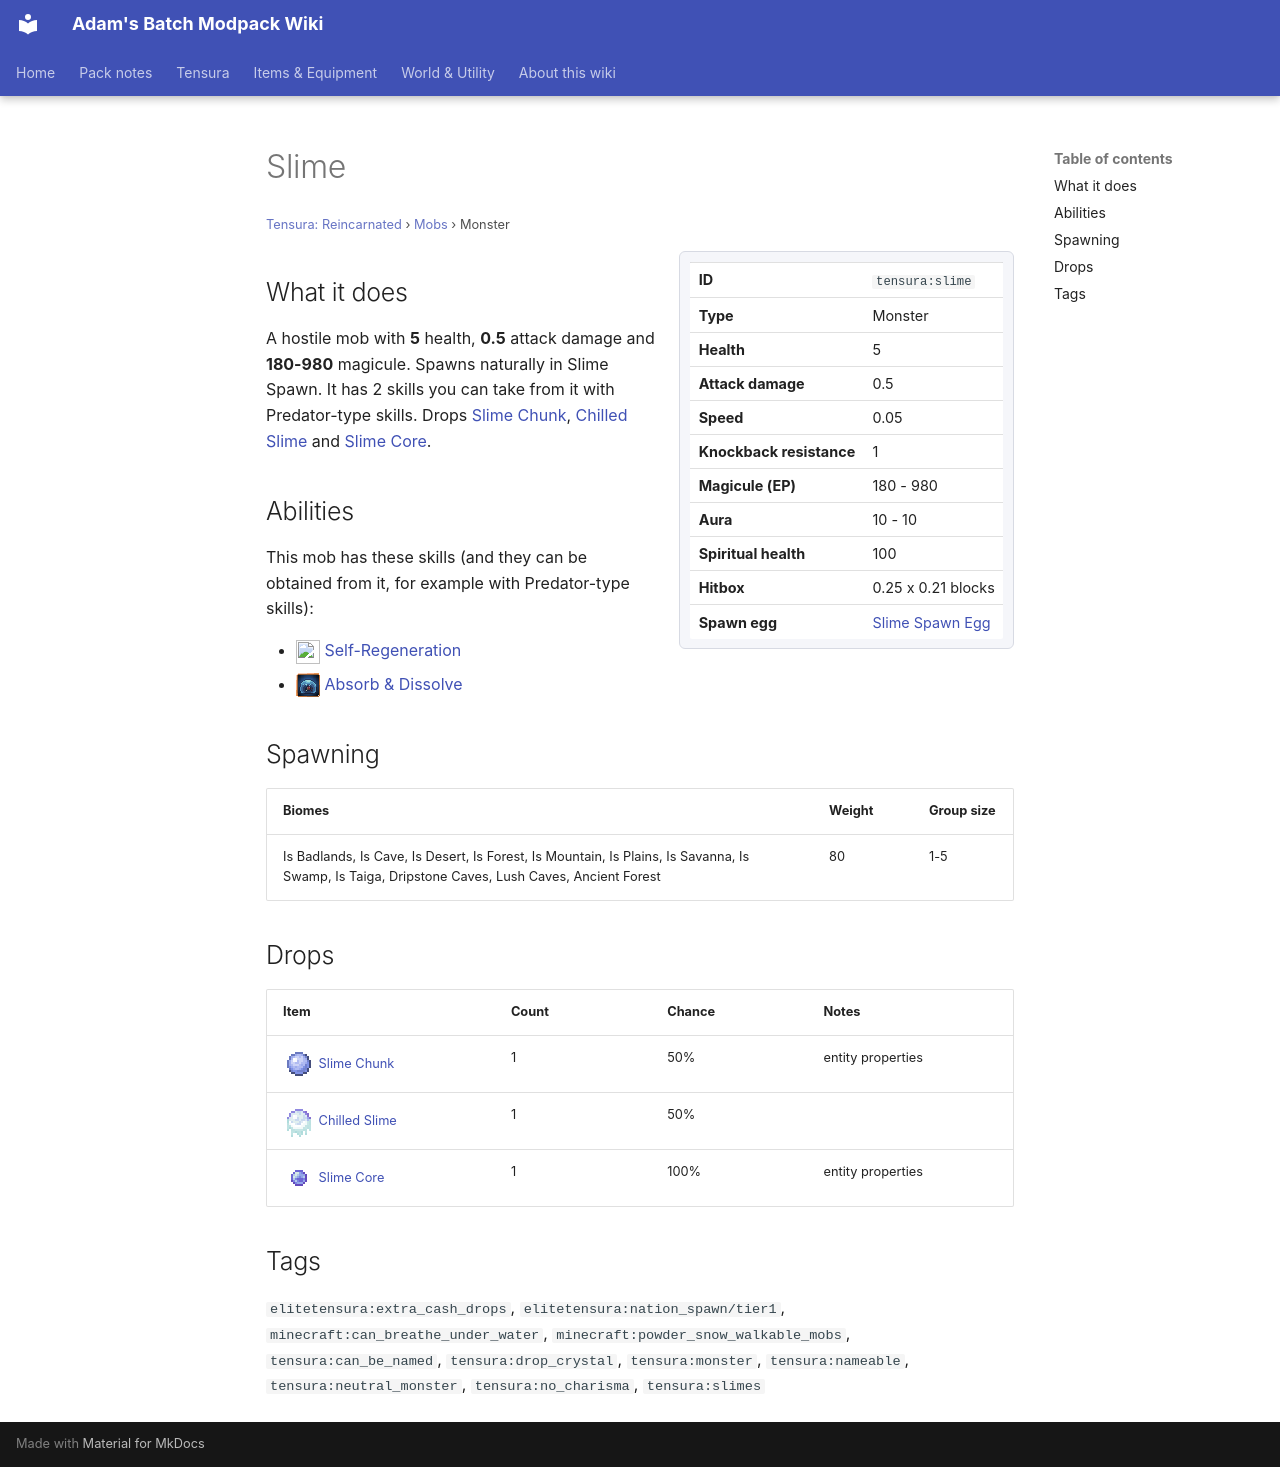

repository: Proteus-Nell/Adams-Batch-MC-Modpack-Wiki · page: tensura-reincarnated/mobs/slime/index.html · generator: mkdocs

# Slime

<small>[Tensura: Reincarnated](../index.md) &rsaquo; [Mobs](index.md) &rsaquo; Monster</small>

<div class="infobox" markdown>

| | |
|---|---|
| **ID** | `tensura:slime` |
| **Type** | Monster |
| **Health** | 5 |
| **Attack damage** | 0.5 |
| **Speed** | 0.05 |
| **Knockback resistance** | 1 |
| **Magicule (EP)** | 180 - 980 |
| **Aura** | 10 - 10 |
| **Spiritual health** | 100 |
| **Hitbox** | 0.25 x 0.21 blocks |
| **Spawn egg** |  [Slime Spawn Egg](../items/spawn-eggs/slime-spawn-egg.md) |

</div>

## What it does

A hostile mob with **5** health, **0.5** attack damage and **180-980** magicule. Spawns naturally in Slime Spawn. It has 2 skills you can take from it with Predator-type skills. Drops [Slime Chunk](../items/miscellaneous/slime-chunk.md), [Chilled Slime](../items/miscellaneous/chilled-slime.md) and [Slime Core](../items/materials/slime-core.md).

## Abilities

This mob has these skills (and they can be obtained from it, for example with Predator-type skills):

- ![](../../assets/icons/tensura/skill/self_regeneration.png) [Self-Regeneration](../abilities/common-skills/self-regeneration.md)
- ![](../../assets/icons/tensura/skill/absorb_and_dissolve.png) [Absorb &amp; Dissolve](../abilities/intrinsic-skills/absorb-and-dissolve.md)

## Spawning

| Biomes | Weight | Group size |
|---|---|---|
| Is Badlands, Is Cave, Is Desert, Is Forest, Is Mountain, Is Plains, Is Savanna, Is Swamp, Is Taiga, Dripstone Caves, Lush Caves, Ancient Forest | 80 | 1-5 |

## Drops

| Item | Count | Chance | Notes |
|---|---|---|---|
| ![](../../assets/icons/tensura/item/slime_chunk.png) [Slime Chunk](../items/miscellaneous/slime-chunk.md) | 1 | 50% | entity properties |
| ![](../../assets/icons/tensura/item/chilled_slime.png) [Chilled Slime](../items/miscellaneous/chilled-slime.md) | 1 | 50% |  |
| ![](../../assets/icons/tensura/item/slime_core.png) [Slime Core](../items/materials/slime-core.md) | 1 | 100% | entity properties |

## Tags

`elitetensura:extra_cash_drops`, `elitetensura:nation_spawn/tier1`, `minecraft:can_breathe_under_water`, `minecraft:powder_snow_walkable_mobs`, `tensura:can_be_named`, `tensura:drop_crystal`, `tensura:monster`, `tensura:nameable`, `tensura:neutral_monster`, `tensura:no_charisma`, `tensura:slimes`
